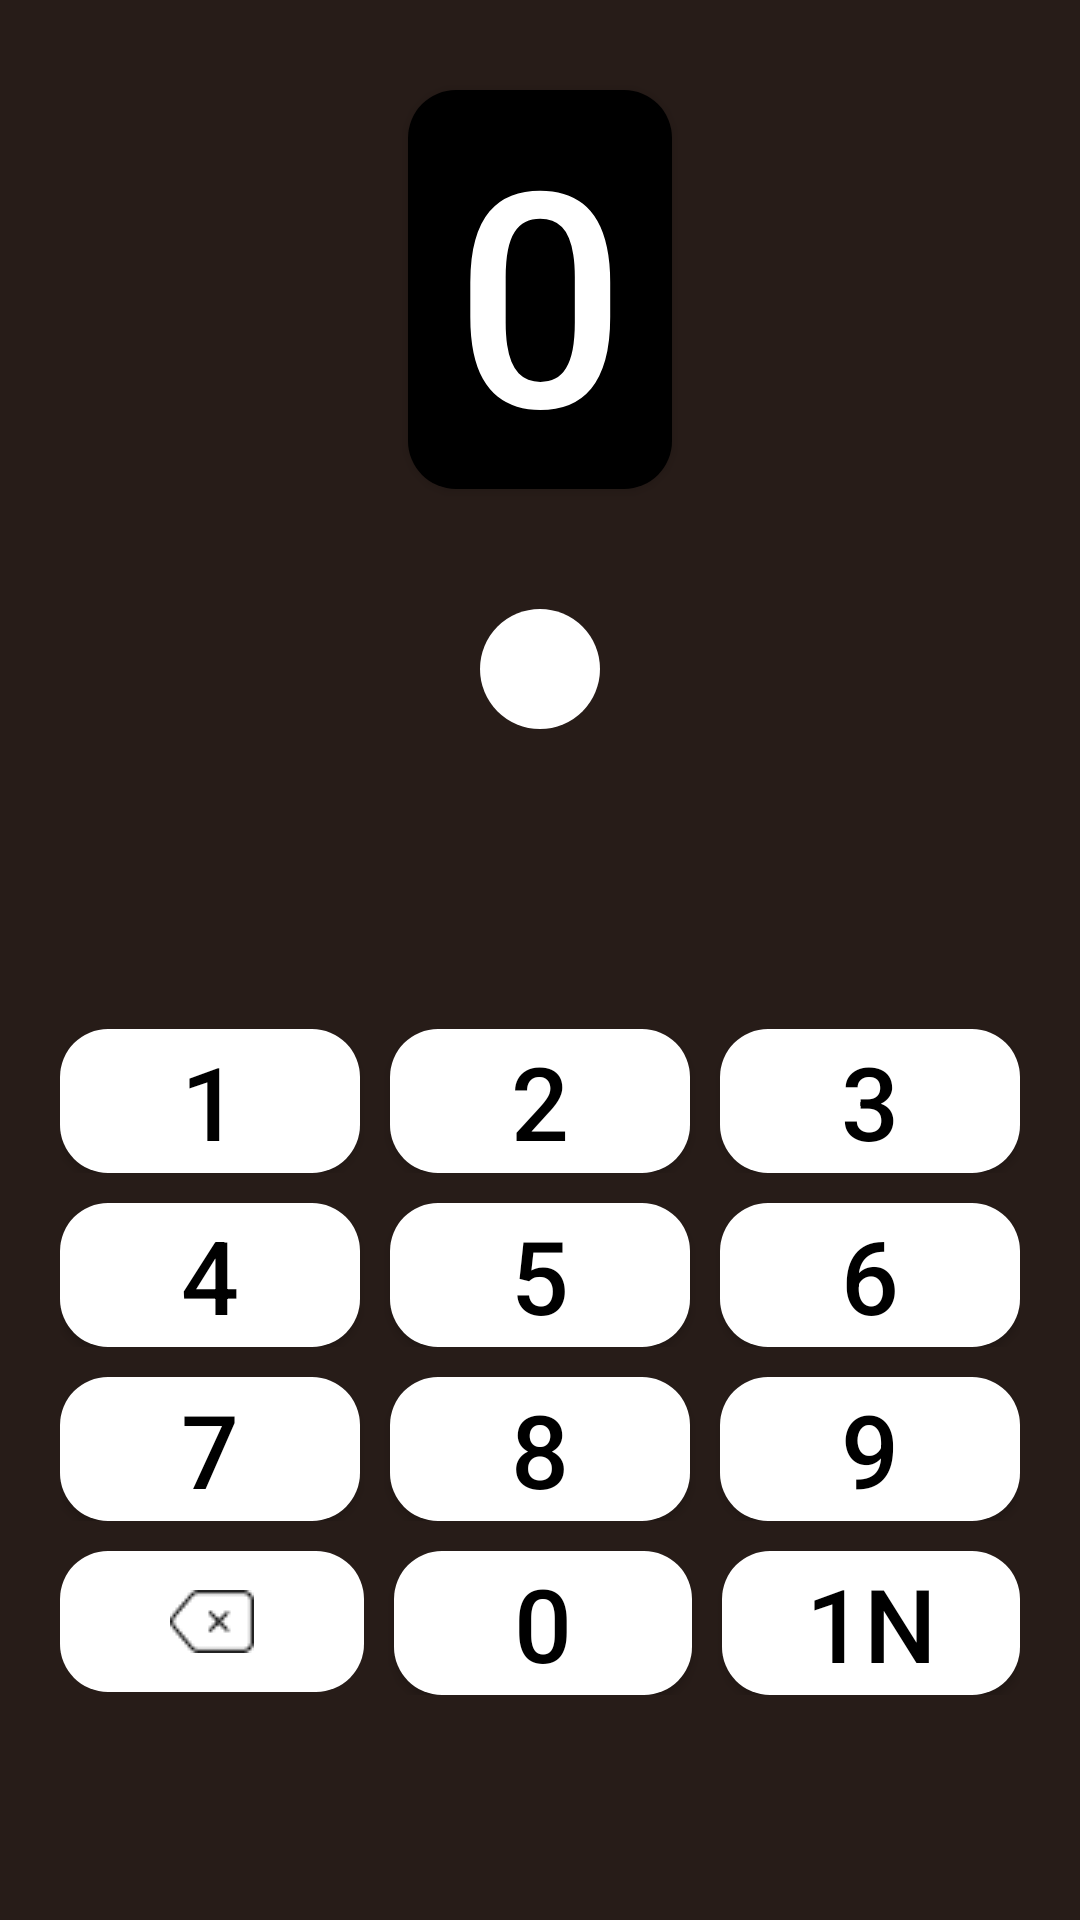

Layout XML and referenced resources for this Android screen:
<!-- AndroidManifest.xml: application theme Theme.AppCompat.NoActionBar -->
<!-- res/layout/activity_main_number.xml -->
<?xml version="1.0" encoding="utf-8"?>
<RelativeLayout xmlns:android="http://schemas.android.com/apk/res/android"
    xmlns:app="http://schemas.android.com/apk/res-auto"
    xmlns:tools="http://schemas.android.com/tools"
    android:layout_width="match_parent"
    android:layout_height="match_parent"
    tools:context=".MainActivity">

    <FrameLayout
        android:layout_width="match_parent"
        android:layout_height="wrap_content"
        android:id="@+id/fragmentAlpha"
        />

    <RelativeLayout
        android:layout_width="match_parent"
        android:layout_height="match_parent"
        android:layout_below="@+id/fragmentAlpha">
        <ImageView

            android:layout_width="match_parent"
            android:layout_height="match_parent"
            android:src="@drawable/bacground_image"
            android:scaleType="fitXY"
            android:id="@+id/bg_image"
            />
        <View
            android:layout_below="@+id/top"
            android:layout_width="match_parent"
            android:layout_height="match_parent"
            android:id="@+id/topView"
            android:background="#99221009" />
        />
        <Button
            android:layout_width="wrap_content"
            android:layout_marginTop="30dp"
            android:inputType="numberDecimal"
            android:textSize="100sp"
            android:paddingLeft="5sp"
            android:paddingRight="5sp"
            android:background="@drawable/rounded_corners"
            android:backgroundTint="@color/black"
            android:layout_height="wrap_content"
            android:text="0"
            android:layout_centerHorizontal="true"
            android:id="@+id/wordTxt"/>
        <ImageButton
            android:layout_width="40dp"
            android:layout_height="40dp"
            android:layout_below="@+id/wordTxt"
            android:layout_marginTop="40dp"
            android:layout_centerHorizontal="true"
            android:background="@drawable/drow_second_bg"
            android:src="@drawable/ic_volume_off"
            android:id="@+id/btnWord"/>

        <RelativeLayout
            android:layout_width="match_parent"
            android:layout_height="match_parent"
            android:layout_below="@+id/btnWord"
            android:layout_marginTop="100dp"
            android:paddingLeft="20dp"
            android:paddingRight="20dp"
            android:id="@+id/numberKeybord"
            >
            <LinearLayout
                android:layout_width="match_parent"
                android:layout_height="wrap_content"
                android:id="@+id/firstLineNumber"
                >
                <Button
                    android:layout_width="wrap_content"
                    android:layout_height="wrap_content"
                    android:layout_weight="1"
                    android:text="1"
                    android:textColor="@color/black"
                    android:textSize="34sp"
                    android:background="@drawable/rounded_corners"
                    android:backgroundTint="@color/white"
                    android:id="@+id/numberOne"
                    />
                <Button
                    android:layout_width="wrap_content"
                    android:layout_height="wrap_content"
                    android:layout_weight="1"
                    android:text="2"
                    android:layout_marginLeft="10dp"
                    android:layout_marginRight="10dp"
                    android:textColor="@color/black"
                    android:textSize="34sp"
                    android:background="@drawable/rounded_corners"
                    android:backgroundTint="@color/white"
                    android:id="@+id/numberTwo"
                    />
                <Button
                    android:layout_width="wrap_content"
                    android:layout_height="wrap_content"
                    android:layout_weight="1"
                    android:text="3"
                    android:textColor="@color/black"
                    android:textSize="34sp"
                    android:background="@drawable/rounded_corners"
                    android:backgroundTint="@color/white"
                    android:id="@+id/numberThree"
                    />
            </LinearLayout>
            <LinearLayout
                android:layout_width="match_parent"
                android:layout_height="wrap_content"
                android:layout_below="@+id/firstLineNumber"
                android:layout_marginTop="10dp"
                android:layout_marginBottom="10dp"
                android:id="@+id/secondLineNumber"
                >
                <Button
                    android:layout_width="wrap_content"
                    android:layout_height="wrap_content"
                    android:layout_weight="1"
                    android:text="4"
                    android:textColor="@color/black"
                    android:textSize="34sp"
                    android:background="@drawable/rounded_corners"
                    android:backgroundTint="@color/white"
                    android:id="@+id/numberFour"
                    />
                <Button
                    android:layout_width="wrap_content"
                    android:layout_height="wrap_content"
                    android:layout_weight="1"
                    android:text="5"
                    android:layout_marginLeft="10dp"
                    android:layout_marginRight="10dp"
                    android:textColor="@color/black"
                    android:textSize="34sp"
                    android:background="@drawable/rounded_corners"
                    android:backgroundTint="@color/white"
                    android:id="@+id/numberFive"
                    />
                <Button
                    android:layout_width="wrap_content"
                    android:layout_height="wrap_content"
                    android:layout_weight="1"
                    android:text="6"
                    android:textColor="@color/black"
                    android:textSize="34sp"
                    android:background="@drawable/rounded_corners"
                    android:backgroundTint="@color/white"
                    android:id="@+id/numberSix"
                    />
            </LinearLayout>
            <LinearLayout
                android:layout_width="match_parent"
                android:layout_height="wrap_content"
                android:layout_below="@+id/secondLineNumber"
                android:layout_marginBottom="10dp"
                android:id="@+id/thirddLineNumber"
                >
                <Button
                    android:layout_width="wrap_content"
                    android:layout_height="wrap_content"
                    android:layout_weight="1"
                    android:text="7"
                    android:textColor="@color/black"
                    android:textSize="34sp"
                    android:background="@drawable/rounded_corners"
                    android:backgroundTint="@color/white"
                    android:id="@+id/numberSeven"
                    />
                <Button
                    android:layout_width="wrap_content"
                    android:layout_height="wrap_content"
                    android:layout_weight="1"
                    android:text="8"
                    android:layout_marginLeft="10dp"
                    android:layout_marginRight="10dp"
                    android:textColor="@color/black"
                    android:textSize="34sp"
                    android:background="@drawable/rounded_corners"
                    android:backgroundTint="@color/white"
                    android:id="@+id/numberEight"
                    />
                <Button
                    android:layout_width="wrap_content"
                    android:layout_height="wrap_content"
                    android:layout_weight="1"
                    android:text="9"
                    android:textColor="@color/black"
                    android:textSize="34sp"
                    android:background="@drawable/rounded_corners"
                    android:backgroundTint="@color/white"
                    android:id="@+id/numberNine"
                    />
            </LinearLayout>
            <LinearLayout
                android:layout_width="match_parent"
                android:layout_height="wrap_content"
                android:layout_below="@+id/thirddLineNumber"
                android:layout_marginBottom="10dp"
                android:id="@+id/forthLineNumber"
                >
                <ImageButton
                    android:layout_width="90dp"
                    android:layout_height="47dp"
                    android:layout_weight="1"
                    android:src="@drawable/ic_back_space"
                    android:layout_marginRight="10dp"
                    android:background="@drawable/rounded_corners"
                    android:backgroundTint="@color/white"
                    android:id="@+id/backSpace"
                    />

                <Button
                    android:layout_width="wrap_content"
                    android:layout_height="wrap_content"
                    android:layout_weight="1"
                    android:text="0"
                    android:textColor="@color/black"
                    android:layout_marginRight="10dp"
                    android:textSize="34sp"
                    android:background="@drawable/rounded_corners"
                    android:backgroundTint="@color/white"
                    android:id="@+id/numberZero"
                    />
                <Button
                    android:layout_width="wrap_content"
                    android:layout_height="wrap_content"
                    android:layout_weight="1"
                    android:text="1N"
                    android:textColor="@color/black"
                    android:textSize="34sp"
                    android:background="@drawable/rounded_corners"
                    android:backgroundTint="@color/white"
                    android:id="@+id/multiNumber"
                    />

            </LinearLayout>

        </RelativeLayout>

        <FrameLayout
            android:layout_width="wrap_content"
            android:layout_height="wrap_content"
            android:layout_alignParentBottom="true"
            android:layout_above="@+id/topView"
            android:layout_marginBottom="10dp"
            android:id="@+id/numberFragmentBottom"
            />
    </RelativeLayout>


</RelativeLayout>
<!-- resources referenced by this layout -->
<resources>
  <color name="black">#FF000000</color>
  <color name="white">#FFFFFFFF</color>
  <!-- drawable drow_second_bg (drawable) -->
  <shape xmlns:android="http://schemas.android.com/apk/res/android">
      <solid android:color="#ffffff" /> 
      <corners android:radius="300dp" /> 
  </shape>
  <!-- drawable ic_back_space: png bitmap (drawable, 779 bytes) -->
  <!-- drawable rounded_corners (drawable-v24) -->
  <?xml version="1.0" encoding="utf-8"?>
  <shape xmlns:android="http://schemas.android.com/apk/res/android">
      <corners android:radius="16dp" /> 
      <solid android:color="#fffeee" /> 
  </shape>
</resources>
